The GitHub repository Zion74/PV-panel-classification contains a labelled image folder "data" with 3 categories: no ash, little ash, fully covered in ash. Examples follow, each with its label.

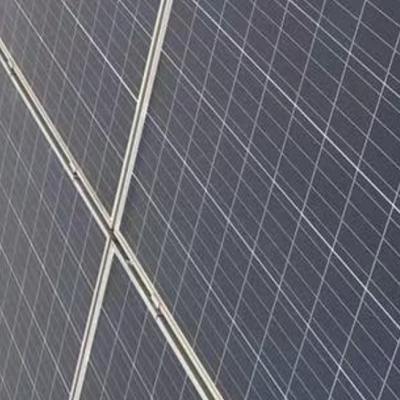
Label: no ash

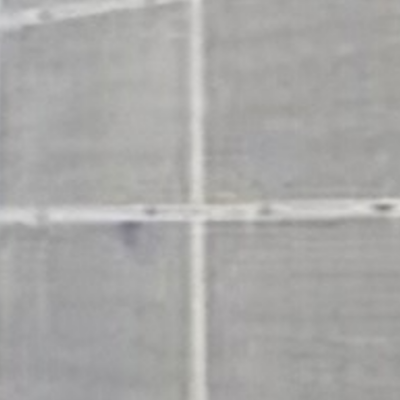
Label: fully covered in ash

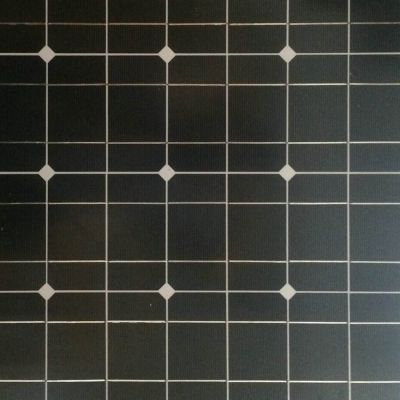
Label: no ash

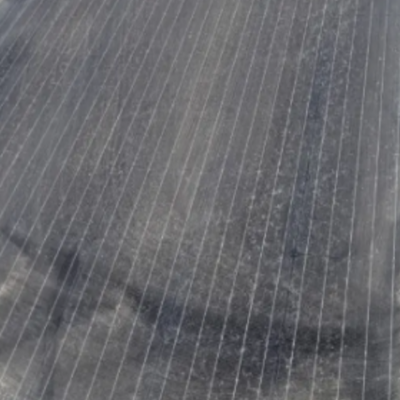
Label: little ash

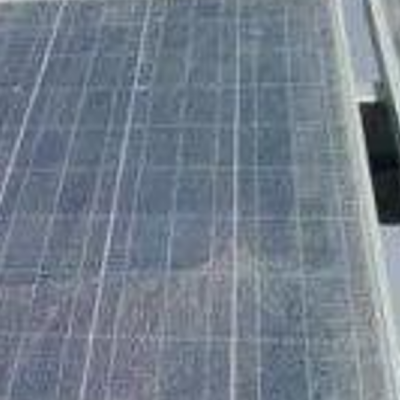
Label: little ash

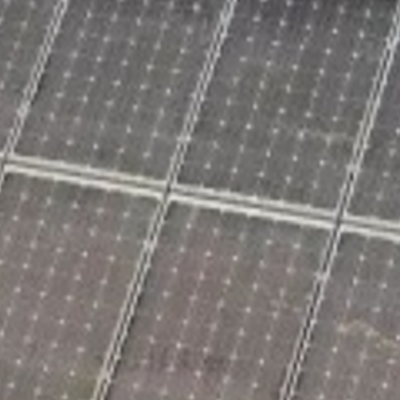
Label: little ash
